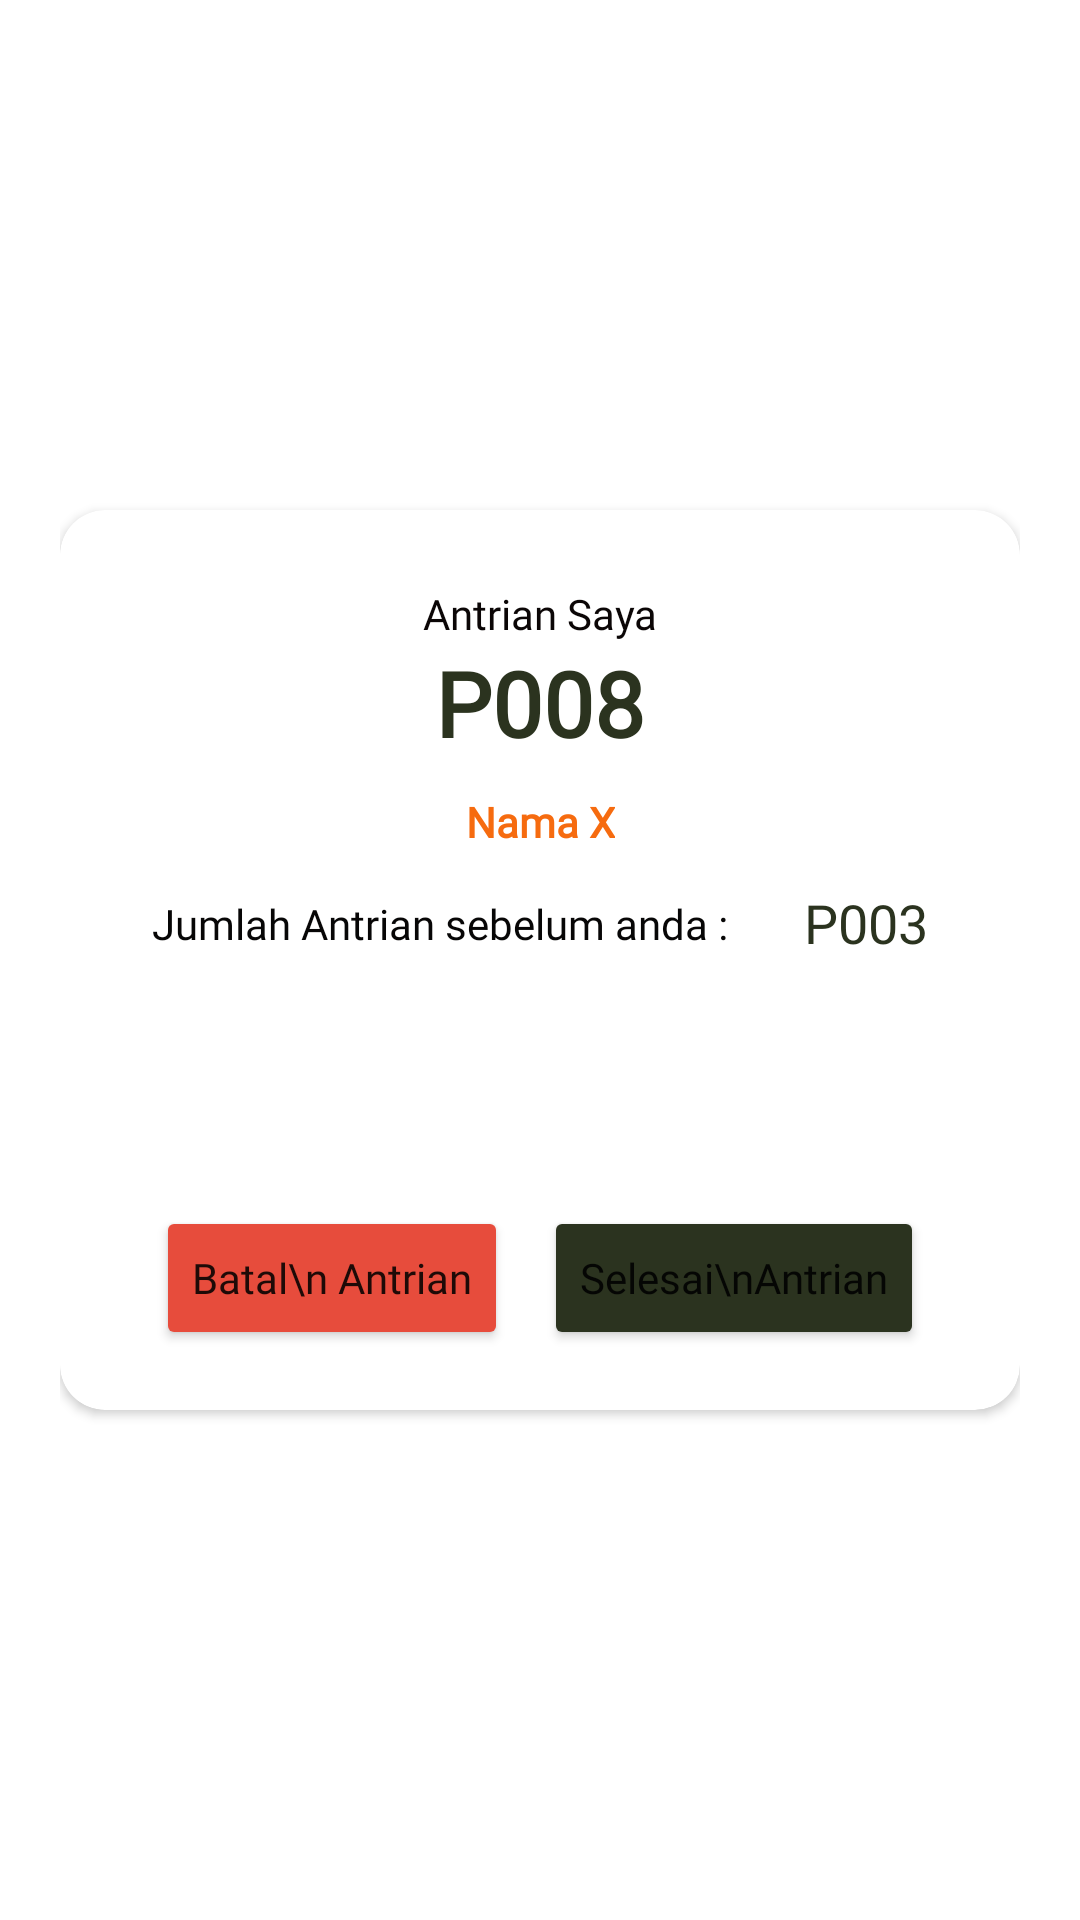

Here is an Android app screen rendered from its layout file. Give the layout XML and the strings, colors and styles it references.
<!-- AndroidManifest.xml: application theme Theme.AntriKom2 -->
<!-- res/layout/fragment_detail_antrian.xml -->
<?xml version="1.0" encoding="utf-8"?>
<androidx.constraintlayout.widget.ConstraintLayout xmlns:android="http://schemas.android.com/apk/res/android"
    xmlns:app="http://schemas.android.com/apk/res-auto"
    xmlns:tools="http://schemas.android.com/tools"
    android:layout_width="match_parent"
    android:layout_height="match_parent"
    android:padding="20sp"
    android:background="@drawable/backgroud_gradient"
    tools:context=".ui.antrian.detailAntrian.DetailAntrianFragment">


    <androidx.cardview.widget.CardView
        android:layout_width="match_parent"
        android:layout_height="300dp"
        app:cardCornerRadius="15dp"
        app:layout_constraintBottom_toBottomOf="parent"
        app:layout_constraintTop_toTopOf="parent"
        tools:layout_editor_absoluteX="20dp">

        <androidx.constraintlayout.widget.ConstraintLayout
            android:layout_width="match_parent"
            android:layout_height="match_parent"
            android:padding="20dp">


            <TextView
                android:id="@+id/ID_DetailAtrian_TxtNoAntrian"
                android:layout_width="wrap_content"
                android:layout_height="wrap_content"
                android:fontFamily="@font/poppins_semibold"
                android:text="P008"
                android:textColor="#2B331F"
                android:textSize="30sp"
                android:textStyle="bold"
                app:layout_constraintEnd_toEndOf="parent"
                app:layout_constraintStart_toStartOf="parent"
                app:layout_constraintTop_toBottomOf="@+id/Antri" />

            <TextView
                android:id="@+id/ID_DetailAtrian_txtNama"
                android:layout_width="wrap_content"
                android:layout_height="wrap_content"
                android:layout_marginTop="10dp"
                android:fontFamily="@font/poppins_medium"
                android:text="Nama X"
                android:textColor="#F66B0F"
                android:textStyle="bold"
                app:layout_constraintEnd_toEndOf="parent"
                app:layout_constraintStart_toStartOf="parent"
                app:layout_constraintTop_toBottomOf="@+id/ID_DetailAtrian_TxtNoAntrian" />

            <Button
                android:id="@+id/ID_DetailAntrian_BtnBatal"
                android:layout_width="wrap_content"
                android:layout_height="wrap_content"
                android:backgroundTint="@color/red"
                android:fontFamily="@font/poppins_medium"
                android:text="Batal\n Antrian"
                android:textAllCaps="false"
                app:layout_constraintBottom_toBottomOf="parent"
                app:layout_constraintEnd_toStartOf="@+id/ID_DetailAntrian_BtnSelesai"
                app:layout_constraintHorizontal_bias="0.5"
                app:layout_constraintHorizontal_chainStyle="spread"
                app:layout_constraintStart_toStartOf="parent" />

            <Button
                android:id="@+id/ID_DetailAntrian_BtnSelesai"
                android:layout_width="wrap_content"
                android:layout_height="wrap_content"
                android:backgroundTint="@color/button"
                android:fontFamily="@font/poppins_medium"
                android:text="Selesai\nAntrian"
                android:textAllCaps="false"
                app:layout_constraintBottom_toBottomOf="parent"
                app:layout_constraintEnd_toEndOf="parent"
                app:layout_constraintHorizontal_bias="0.5"
                app:layout_constraintStart_toEndOf="@+id/ID_DetailAntrian_BtnBatal" />

            <TextView
                android:id="@+id/Antri"
                android:layout_width="wrap_content"
                android:layout_height="wrap_content"
                android:layout_marginTop="5dp"
                android:fontFamily="@font/poppins_medium"
                android:text="Antrian Saya"
                android:textColor="#0B0606"
                app:layout_constraintEnd_toEndOf="parent"
                app:layout_constraintStart_toStartOf="parent"
                app:layout_constraintTop_toTopOf="parent" />

            <TextView
                android:id="@+id/ID_DetailAntrian_AntrianSaatIni"
                android:layout_width="wrap_content"
                android:layout_height="wrap_content"
                android:layout_marginTop="15dp"
                android:fontFamily="@font/poppins_medium"
                android:text="Jumlah Antrian sebelum anda :"
                android:textColor="#070606"
                app:layout_constraintEnd_toStartOf="@+id/ID_DetailAntrian_AntrianSkr"
                app:layout_constraintHorizontal_bias="0.5"
                app:layout_constraintStart_toStartOf="parent"
                app:layout_constraintTop_toBottomOf="@+id/ID_DetailAtrian_txtNama" />

            <TextView
                android:id="@+id/ID_DetailAntrian_AntrianSkr"
                android:layout_width="wrap_content"
                android:layout_height="wrap_content"
                android:layout_marginStart="15dp"
                android:layout_marginTop="12dp"
                android:fontFamily="@font/poppins_semibold"
                android:text="P003"
                android:textColor="#2B331F"
                android:textSize="18sp"
                app:layout_constraintEnd_toEndOf="parent"
                app:layout_constraintHorizontal_bias="0.5"
                app:layout_constraintStart_toEndOf="@+id/ID_DetailAntrian_AntrianSaatIni"
                app:layout_constraintTop_toBottomOf="@+id/ID_DetailAtrian_txtNama" />
        </androidx.constraintlayout.widget.ConstraintLayout>
    </androidx.cardview.widget.CardView>
</androidx.constraintlayout.widget.ConstraintLayout>
<!-- resources referenced by this layout -->
<resources>
  <color name="button">#2B331F</color>
  <color name="red">#e74c3c</color>
  <style name="Theme.AntriKom2" parent="Theme.MaterialComponents.DayNight.DarkActionBar">
          
          <item name="colorPrimary">#FAB73D</item>
          <item name="colorPrimaryVariant">#FDDCA5</item>
          <item name="colorOnPrimary">@color/white</item>
          
          <item name="colorSecondary">@color/teal_200</item>
          <item name="colorSecondaryVariant">@color/teal_700</item>
          <item name="colorOnSecondary">@color/black</item>
          
          <item name="android:statusBarColor" tools:targetApi="l">?attr/colorPrimaryVariant</item>
          
      </style>
  <color name="white">#FFFFFFFF</color>
  <color name="teal_200">#FF03DAC5</color>
  <color name="teal_700">#FF018786</color>
  <color name="black">#FF000000</color>
</resources>
